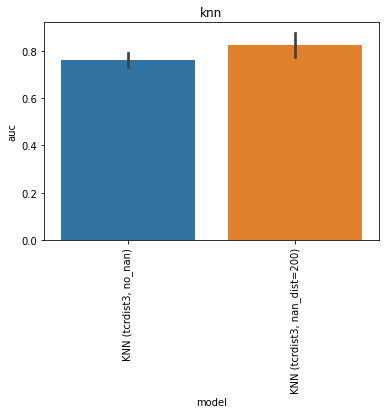

Data behind this chart, as committed beside it:
, model, auc, model_train_nan, imputer, chain, group, seed, epitope, species, train_alpha_only, train_beta_only, train_both, train_non, train_total, test_total, df_size, gene_features, missing_indicator, test_nr, improvement
0, KNN (tcrdist3, no_nan), 0.8052, False, , both, knn, 0.0, GILGFVFTL, HomoSapiens, 0.0, 0.0, 9.0, 0.0, 9.0, 108.0, 50.0, , False, 1, 0.04114
1, KNN (tcrdist3, no_nan), 0.7526, False, , both, knn, 1.0, GILGFVFTL, HomoSapiens, 0.0, 0.0, 7.0, 0.0, 7.0, 108.0, 50.0, , False, 1, -0.01145
2, KNN (tcrdist3, no_nan), 0.7709, False, , both, knn, 2.0, GILGFVFTL, HomoSapiens, 0.0, 0.0, 7.0, 0.0, 7.0, 108.0, 50.0, , False, 1, 0.006828
3, KNN (tcrdist3, no_nan), 0.715, False, , both, knn, 3.0, GILGFVFTL, HomoSapiens, 0.0, 0.0, 7.0, 0.0, 7.0, 108.0, 50.0, , False, 1, -0.04903
4, KNN (tcrdist3, no_nan), 0.7766, False, , both, knn, 4.0, GILGFVFTL, HomoSapiens, 0.0, 0.0, 8.0, 0.0, 8.0, 108.0, 50.0, , False, 1, 0.01252
0, KNN (tcrdist3, nan_dist=200), 0.8952, True, , both, knn, 0.0, GILGFVFTL, HomoSapiens, 8.0, 23.0, 9.0, 0.0, 40.0, 108.0, 50.0, , False, 2, 0.1311
1, KNN (tcrdist3, nan_dist=200), 0.7659, True, , both, knn, 1.0, GILGFVFTL, HomoSapiens, 12.0, 21.0, 7.0, 0.0, 40.0, 108.0, 50.0, , False, 2, 0.001828
2, KNN (tcrdist3, nan_dist=200), 0.7953, True, , both, knn, 2.0, GILGFVFTL, HomoSapiens, 13.0, 20.0, 7.0, 0.0, 40.0, 108.0, 50.0, , False, 2, 0.03131
3, KNN (tcrdist3, nan_dist=200), 0.7907, True, , both, knn, 3.0, GILGFVFTL, HomoSapiens, 11.0, 22.0, 7.0, 0.0, 40.0, 108.0, 50.0, , False, 2, 0.02666
4, KNN (tcrdist3, nan_dist=200), 0.8841, True, , both, knn, 4.0, GILGFVFTL, HomoSapiens, 10.0, 22.0, 8.0, 0.0, 40.0, 108.0, 50.0, , False, 2, 0.1201
